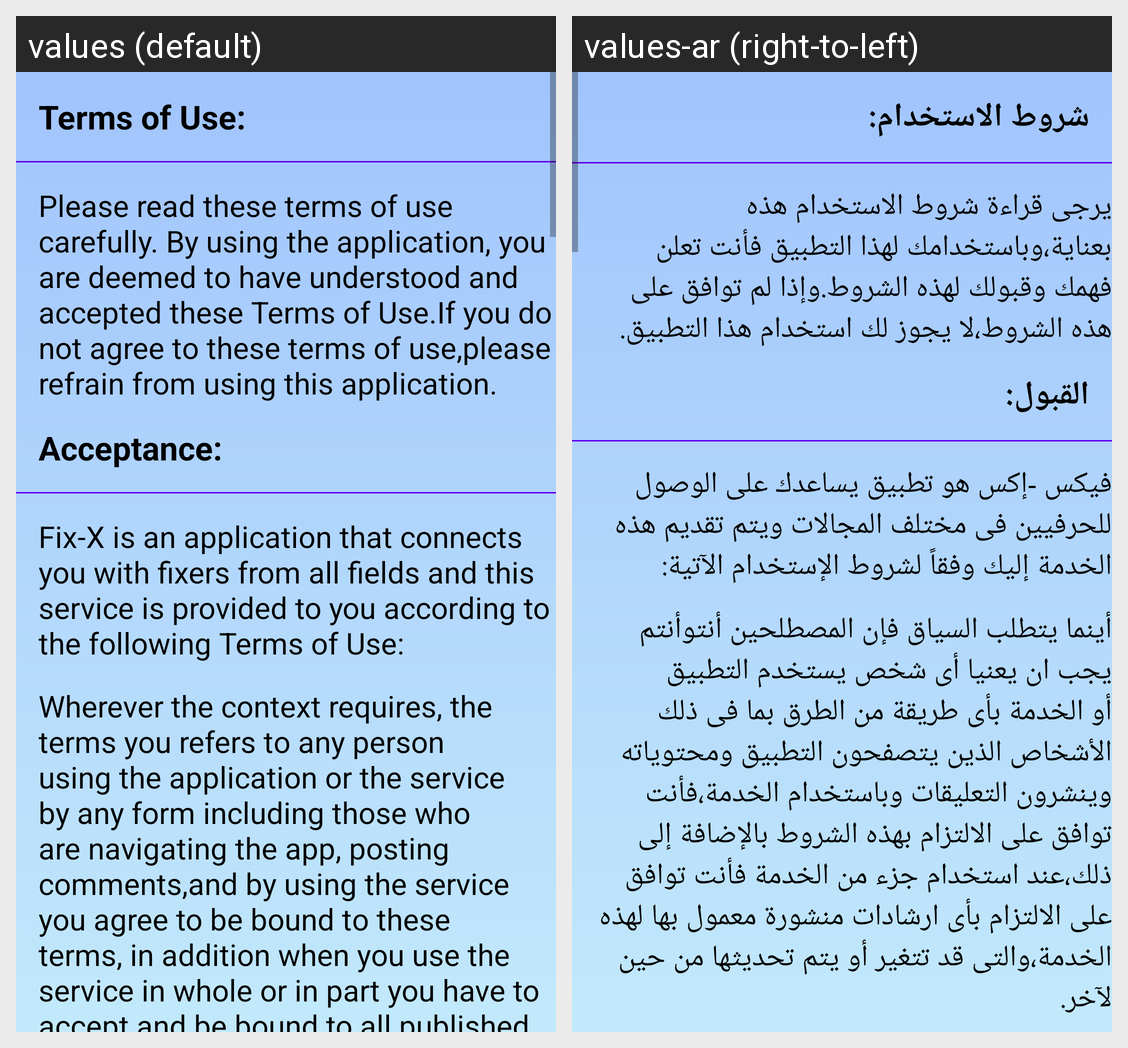

The same Android screen rendered under two of its app's locales, left to right. List the strings drawn on it with the default value and each locale's translation.
Android screen res/layout/activity_terms.xml rendered under 2 locales, left to right: values (default), values-ar (right-to-left). Device: Nexus 5 (rendered at 1080×1920; each locale shown at half size, 540×960, under a caption strip naming it); theme Theme.FixX.
Strings drawn on this screen, with the default value and each locale's value (text and hints the layout hard-codes, and strings that could not be matched under every locale, appear in the picture but are not listed):

terms_of_use_title
  values: Terms of Use:
  values-ar: شروط الاستخدام:

terms_of_use_desc
  values: Please read these terms of use carefully. By using the application, you are deemed to have understood and accepted these Terms of Use.If you do not agree to these terms of use,please refrain from using this application.
  values-ar: يرجى قراءة شروط الاستخدام هذه بعناية،وباستخدامك لهذا التطبيق فأنت تعلن فهمك وقبولك لهذه الشروط.وإذا لم توافق على هذه الشروط،لا يجوز لك استخدام هذا التطبيق.

acceptance_title
  values: Acceptance:
  values-ar: القبول:

acceptance_desc1
  values: Fix-X is an application that connects you with fixers from all fields and this service is provided to you according to the following Terms of Use:
  values-ar: فيكس -إكس هو تطبيق يساعدك على الوصول للحرفيين فى مختلف المجالات ويتم تقديم هذه الخدمة إليك وفقاً لشروط الإستخدام الآتية:

acceptance_desc2
  values: Wherever the context requires, the terms you refers to any person using the application or the service by any form including those who are navigating the app, posting comments,and by using the service you agree to be bound to these terms, in addition when you use the service in whole or in part you have to accept and be bound to all published guidlines applicable which may change or be updated …[clipped]
  values-ar: أينما يتطلب السياق فإن المصطلحين أنتوأنتم يجب ان يعنيا أى شخص يستخدم التطبيق أو الخدمة بأى طريقة من الطرق بما فى ذلك الأشخاص الذين يتصفحون التطبيق ومحتوياته وينشرون التعليقات وباستخدام الخدمة،فأنت توافق على الالتزام بهذه الشروط بالإضافة إلى ذلك،عند استخدام جزء من الخدمة فأنت توافق على الالتزام بأى ارشادات منشورة معمول بها لهذه الخدمة،والتى قد تتغير أو يتم تحديثها من حين لآخر.
